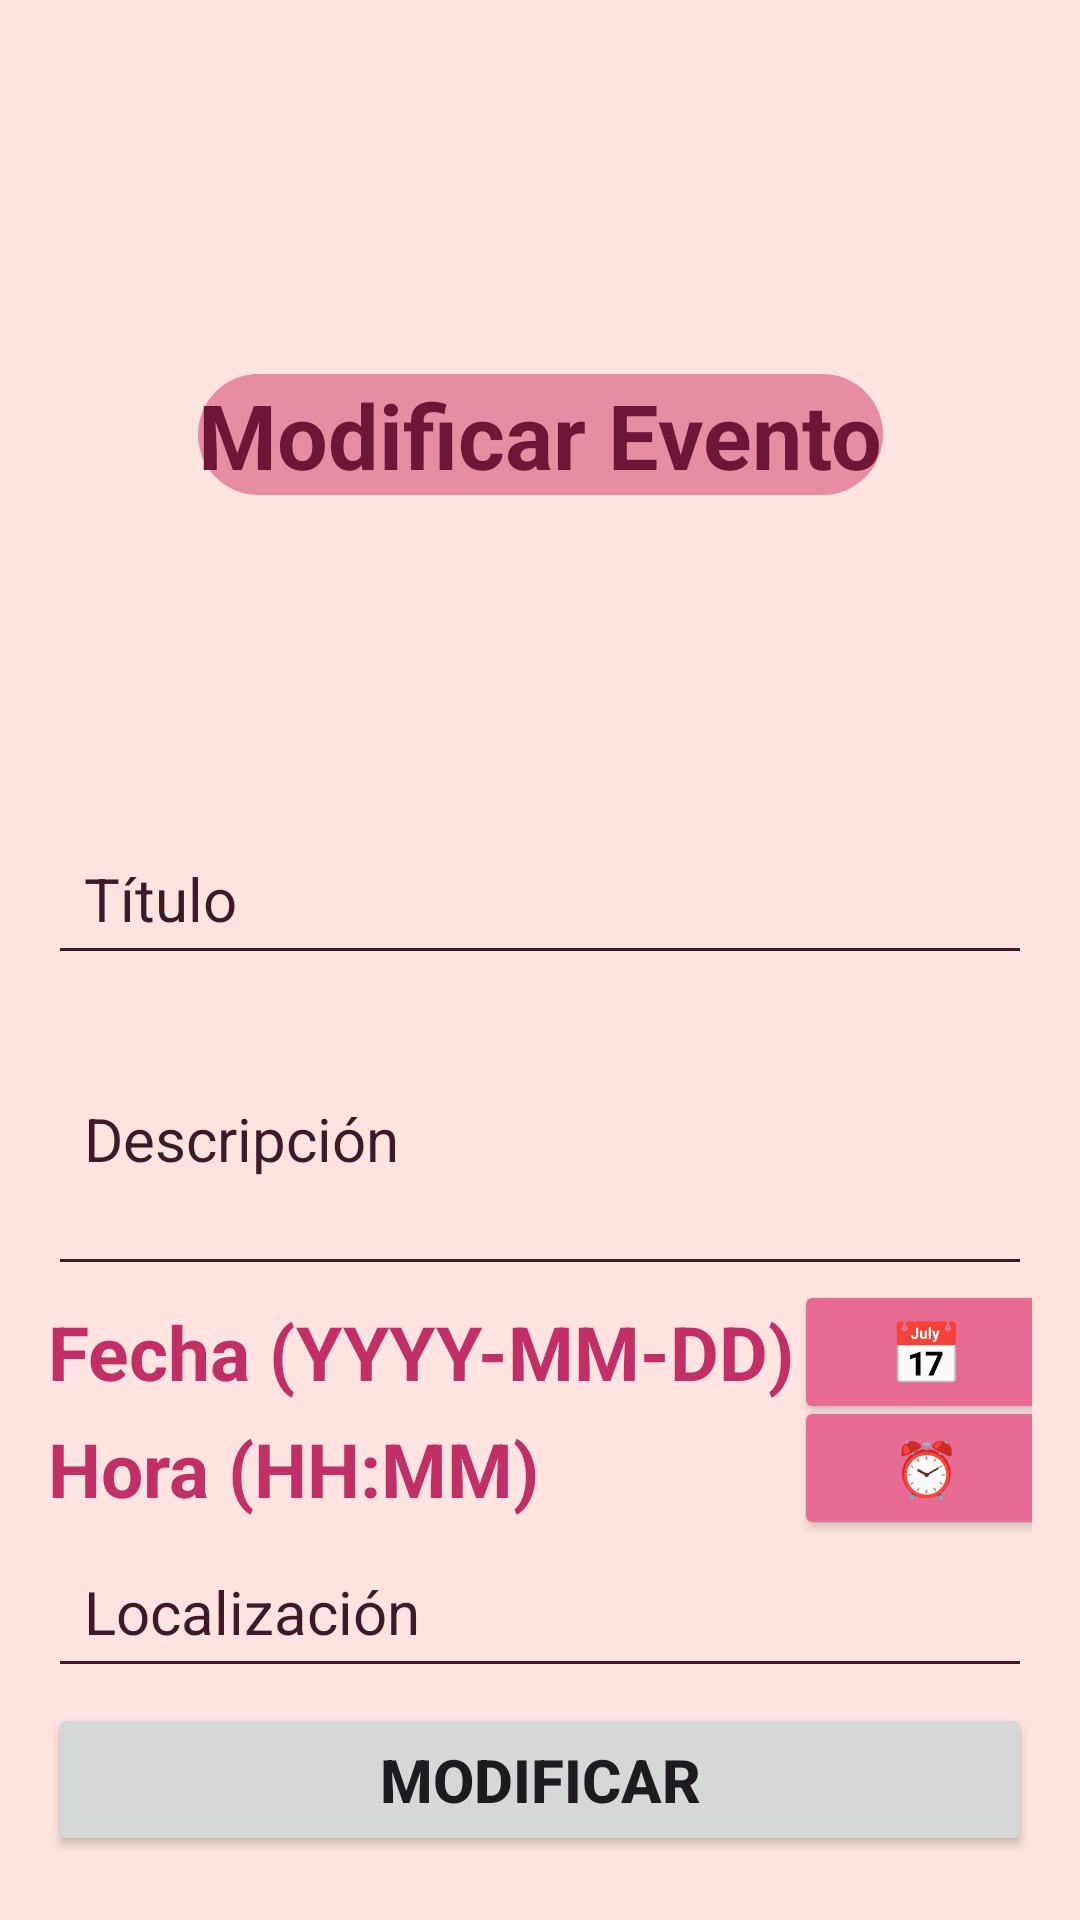

This screen was rendered from an Android layout file. Write that file and the resources it references.
<!-- AndroidManifest.xml: application theme Theme.Azalea -->
<!-- res/layout/modify_event_fragment.xml -->
<?xml version="1.0" encoding="utf-8"?>
<androidx.constraintlayout.widget.ConstraintLayout xmlns:android="http://schemas.android.com/apk/res/android"
    xmlns:app="http://schemas.android.com/apk/res-auto"
    xmlns:tools="http://schemas.android.com/tools"
    android:layout_width="match_parent"
    android:layout_height="match_parent"
    android:padding="16dp"
    android:id="@+id/modify_event_fragment">

    
    <TextView
        android:id="@+id/modifyEvent_string"
        android:theme="@style/standard_title_textView"
        android:layout_width="wrap_content"
        android:layout_height="wrap_content"
        android:text="@string/modifyevent_string"
        app:layout_constraintBottom_toTopOf="@+id/modifyEvent_title"
        app:layout_constraintEnd_toEndOf="parent"
        app:layout_constraintStart_toStartOf="parent"
        app:layout_constraintTop_toTopOf="parent" />

    
    <EditText
        android:id="@+id/modifyEvent_title"
        android:autofillHints=""
        android:inputType="text"
        android:theme="@style/standard_editText"
        android:layout_width="match_parent"
        android:layout_height="wrap_content"
        android:hint="@string/addevent_title"
        android:padding="12dp"
        app:layout_constraintBottom_toTopOf="@+id/modifyEvent_date"
        app:layout_constraintEnd_toEndOf="parent"
        app:layout_constraintStart_toStartOf="parent"
        app:layout_constraintTop_toBottomOf="@+id/modifyEvent_string" />

    
    <EditText
        android:id="@+id/modifyEvent_description"
        android:autofillHints=""
        android:theme="@style/standard_editText"
        android:layout_width="match_parent"
        android:layout_height="wrap_content"
        android:hint="@string/addevent_description"
        android:inputType="textMultiLine"
        android:minLines="3"
        android:padding="12dp"
        app:layout_constraintBottom_toTopOf="@+id/modifyEvent_date"
        app:layout_constraintStart_toStartOf="parent"
        app:layout_constraintTop_toBottomOf="@+id/modifyEvent_title" />

    
    <TextView
        android:id="@+id/modifyEvent_date"
        android:theme="@style/standard_textView"
        android:layout_width="wrap_content"
        android:layout_height="wrap_content"
        android:hint="@string/addevent_date"
        app:layout_constraintBottom_toTopOf="@+id/modifyEvent_time"
        app:layout_constraintEnd_toStartOf="@+id/modifyEvent_date_picker"
        app:layout_constraintHorizontal_bias="0.5"
        app:layout_constraintStart_toStartOf="parent"
        app:layout_constraintTop_toBottomOf="@+id/modifyEvent_description" />

    <Button
        android:id="@+id/modifyEvent_date_picker"
        android:layout_width="wrap_content"
        android:layout_height="wrap_content"
        android:backgroundTint="@color/Cyclomen"
        android:text="@string/addevent_datePickerEmoji"
        android:textColor="@color/Seashell"
        android:textSize="20sp"
        app:layout_constraintBottom_toBottomOf="@id/modifyEvent_date"
        app:layout_constraintEnd_toEndOf="@+id/modifyEvent_time_picker"
        app:layout_constraintTop_toTopOf="@id/modifyEvent_date" />

    
    <TextView
        android:id="@+id/modifyEvent_time"
        android:theme="@style/standard_textView"
        android:layout_width="0dp"
        android:layout_height="wrap_content"
        android:hint="@string/addevent_hour"
        app:layout_constraintBottom_toTopOf="@+id/modifyEvent_location"
        app:layout_constraintEnd_toStartOf="@+id/modifyEvent_time_picker"
        app:layout_constraintHorizontal_bias="0.5"
        app:layout_constraintStart_toStartOf="parent"
        app:layout_constraintTop_toBottomOf="@+id/modifyEvent_date" />

    <Button
        android:id="@+id/modifyEvent_time_picker"
        android:layout_width="wrap_content"
        android:layout_height="wrap_content"
        android:backgroundTint="@color/Cyclomen"
        android:text="@string/addevent_timePickerEmoji"
        android:textColor="@color/Seashell"
        android:textSize="18sp"
        app:layout_constraintBottom_toBottomOf="@id/modifyEvent_time"
        app:layout_constraintStart_toEndOf="@+id/modifyEvent_time"
        app:layout_constraintTop_toTopOf="@id/modifyEvent_time" />

    
    <EditText
        android:id="@+id/modifyEvent_location"
        android:autofillHints=""
        android:theme="@style/standard_editText"
        android:layout_width="match_parent"
        android:layout_height="wrap_content"
        android:hint="@string/addevent_location"
        android:padding="12dp"
        app:layout_constraintBottom_toTopOf="@+id/modifyEvent_button"
        app:layout_constraintEnd_toEndOf="parent"
        app:layout_constraintStart_toStartOf="parent"
        app:layout_constraintTop_toBottomOf="@+id/modifyEvent_time"
        tools:ignore="TextFields" />

    
    <Button
        android:id="@+id/modifyEvent_button"
        android:theme="@style/standard_button"
        android:layout_width="match_parent"
        android:layout_height="wrap_content"
        android:padding="12dp"
        android:text="@string/modifyevent_buttonString"
        android:textStyle="bold"
        app:layout_constraintBottom_toBottomOf="parent"
        app:layout_constraintEnd_toEndOf="parent"
        app:layout_constraintStart_toStartOf="parent"
        app:layout_constraintTop_toBottomOf="@+id/modifyEvent_location" />

</androidx.constraintlayout.widget.ConstraintLayout>
<!-- resources referenced by this layout -->
<resources>
  <color name="Cyclomen">#E86B94</color>
  <color name="Seashell">#FFE4E1</color>
  <string name="addevent_date">Fecha (YYYY-MM-DD)</string>
  <string name="addevent_datePickerEmoji" translatable="false">📅</string>
  <string name="addevent_description">Descripción</string>
  <string name="addevent_hour">Hora (HH:MM)</string>
  <string name="addevent_location">Localización</string>
  <string name="addevent_timePickerEmoji" translatable="false">⏰</string>
  <string name="addevent_title">Título</string>
  <string name="modifyevent_buttonString">Modificar</string>
  <string name="modifyevent_string">Modificar Evento</string>
  <style name="standard_button">
          <item name="android:textSize">20sp</item>
      </style>
  <style name="standard_editText" parent="Base.Theme.Azalea">
          <item name="android:backgroundTint">@color/Dark_Purple</item>
          <item name="android:ems">10</item>
          <item name="android:textColorHint">@color/Dark_Purple</item>
          <item name="android:textSize">20sp</item>
          <item name="android:textColorPrimary">@color/Dark_Purple</item>
      </style>
  <style name="standard_textView">
          <item name="android:textColor">@color/Dogwood_Rose</item>
          <item name="android:textColorHint">@color/Dogwood_Rose</item>
          <item name="android:textStyle">bold</item>
          <item name="android:textSize">25sp</item>
      </style>
  <style name="standard_title_textView">
          <item name="android:background">@drawable/circle_shape</item>
          <item name="android:textColor">@color/Tyrian_Purple</item>
          <item name="android:textSize">30sp</item>
          <item name="android:textStyle">bold</item>
      </style>
  <style name="Theme.Azalea" parent="Base.Theme.Azalea" />
  <color name="Dark_Purple">#3E1929</color>
  <color name="Dogwood_Rose">#C22E66</color>
  <!-- drawable circle_shape (drawable) -->
  <?xml version="1.0" encoding="utf-8"?>
  <shape xmlns:android="http://schemas.android.com/apk/res/android">
      <solid android:color="@color/Tickle_me_Pink"/> 
      <corners android:radius="25000dp"/>
  </shape>
  <color name="Tyrian_Purple">#6D1638</color>
  <color name="French_Rose">#E94984</color>
  <color name="Tickle_me_Pink">#E68DA4</color>
  <color name="Dark_Green">#002E2C</color>
  <color name="Brunswick_Green">#013C38</color>
  <color name="Mint_Green">#D5F7F6</color>
  <color name="Orchid_Pink">#EFBBC3</color>
  <color name="Moonstone">#4DB8CA</color>
  <color name="Midnight_Green">#023E52</color>
  <color name="Light_Non_Photo_Blue">#A8E6EE</color>
  <color name="Light_Midnight_Green">#04566B</color>
  <color name="Imperial_Red">#E64545</color>
  <color name="Salmon_Pink">#F9A3A3</color>
  <color name="Black_Bean">#4C0303</color>
  <color name="Licorice">#200C15</color>
  <color name="Misty_Rose">#F3D2D2</color>
  <color name="Very_Dark_Green">#001E1D</color>
</resources>
